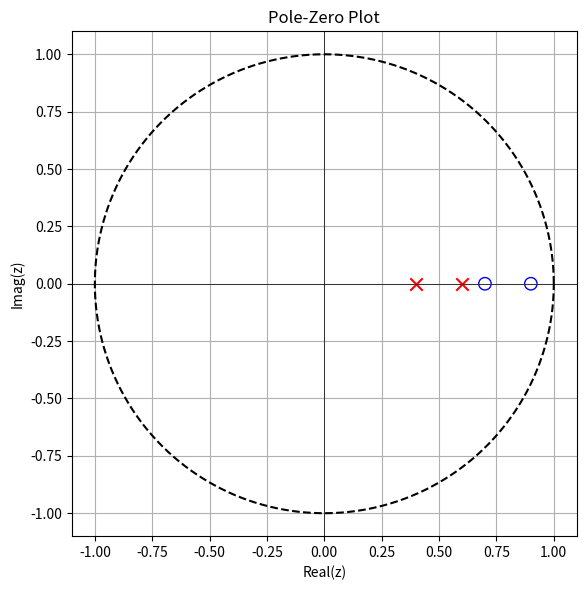
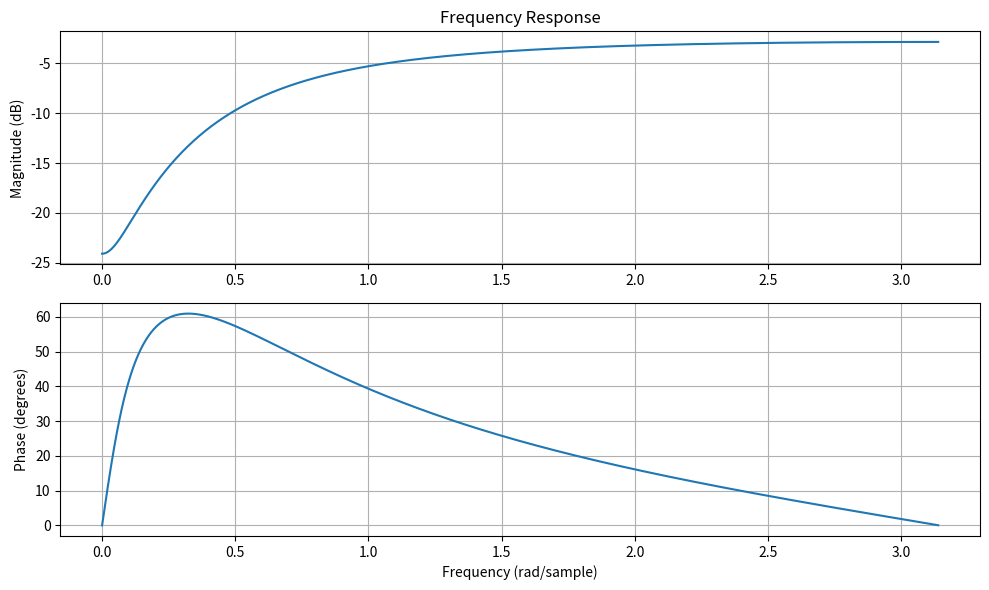

Write the Python code that produced these figures, in order.
# Implement this for the system H(z)=(0.5(z-0.7)(z-0.9))/(z-0.6)(z-0.4)  and verify whether the system is stable or unstable

import numpy as np
import matplotlib.pyplot as plt
from scipy.signal import freqz

num = [0.5, -0.8, 0.315]
den = [1, -1.0, 0.24]

zeros = np.roots(num)
poles = np.roots(den)

print("Zeros:", zeros)
print("Poles:", poles)

stable = np.all(np.abs(poles) < 1)
print("Stability:", "Stable" if stable else "Unstable")

plt.figure(figsize=(6, 6))
theta = np.linspace(0, 2*np.pi, 400)
plt.plot(np.cos(theta), np.sin(theta), 'k--')

plt.scatter(zeros.real, zeros.imag, s=80, facecolors='none', edgecolors='b')
plt.scatter(poles.real, poles.imag, s=80, marker='x', color='r')

plt.axhline(0, color='black', linewidth=0.5)
plt.axvline(0, color='black', linewidth=0.5)

plt.title("Pole-Zero Plot")
plt.xlabel("Real(z)")
plt.ylabel("Imag(z)")
plt.grid(True)
plt.gca().set_aspect('equal', adjustable='box')
plt.tight_layout()
plt.show()

w, H = freqz(num, den, worN=1024)
mag_db = 20 * np.log10(np.abs(H) + 1e-12)
phase_deg = np.unwrap(np.angle(H)) * 180 / np.pi

plt.figure(figsize=(10, 6))

plt.subplot(2, 1, 1)
plt.plot(w, mag_db)
plt.title("Frequency Response")
plt.ylabel("Magnitude (dB)")
plt.grid(True)

plt.subplot(2, 1, 2)
plt.plot(w, phase_deg)
plt.xlabel("Frequency (rad/sample)")
plt.ylabel("Phase (degrees)")
plt.grid(True)

plt.tight_layout()
plt.show()
